Image classification data set "retinal_images" (prisi8379/Retiscan_Miniproject on GitHub). Class labels (4): mild diabetic retinopathy, moderate diabetic retinopathy, proliferative diabetic retinopathy, severe diabetic retinopathy.

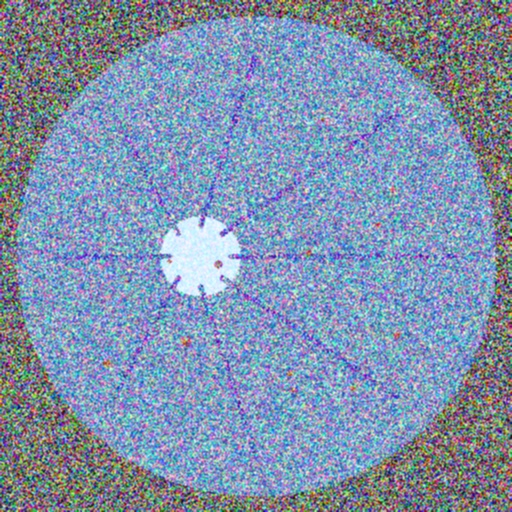
Label: moderate diabetic retinopathy

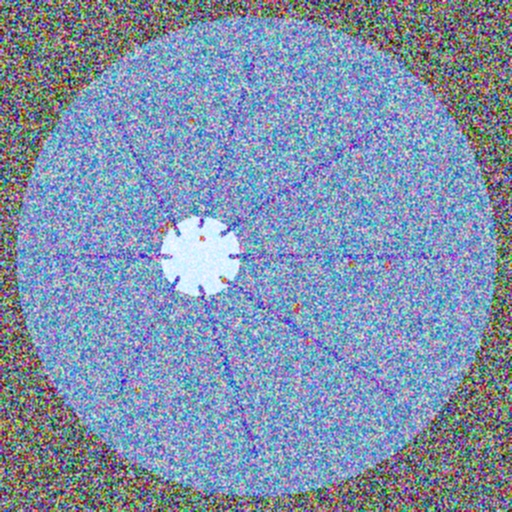
Label: moderate diabetic retinopathy

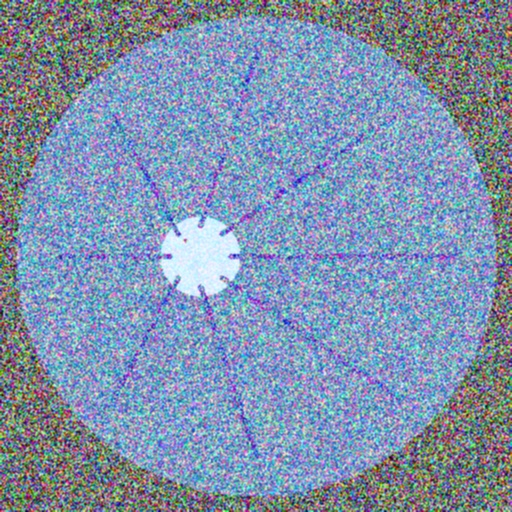
Label: mild diabetic retinopathy

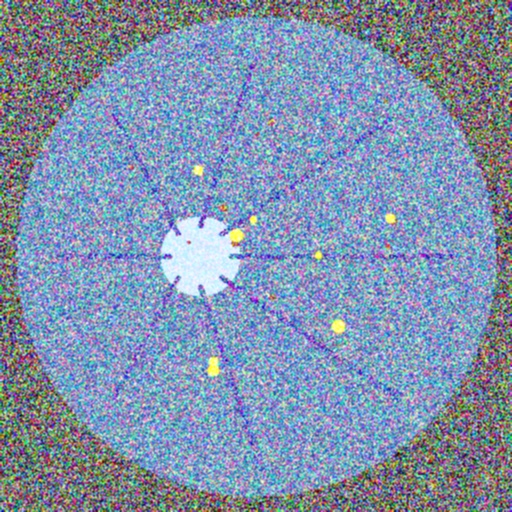
Label: severe diabetic retinopathy

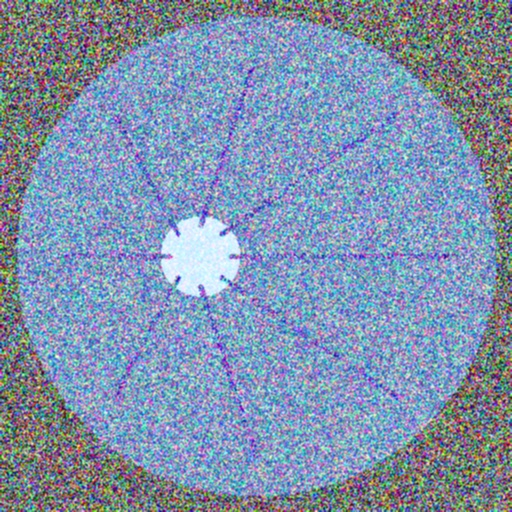
Label: mild diabetic retinopathy

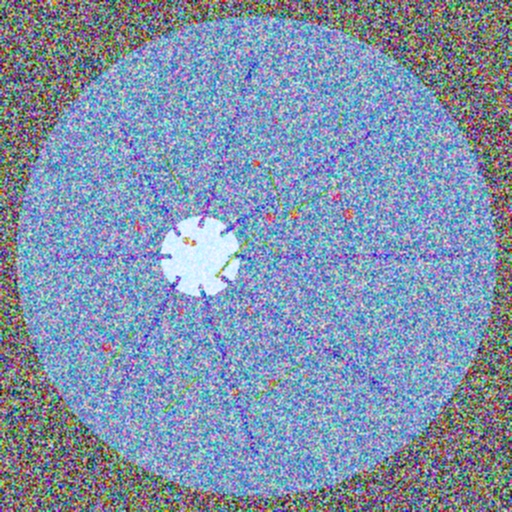
Label: proliferative diabetic retinopathy
